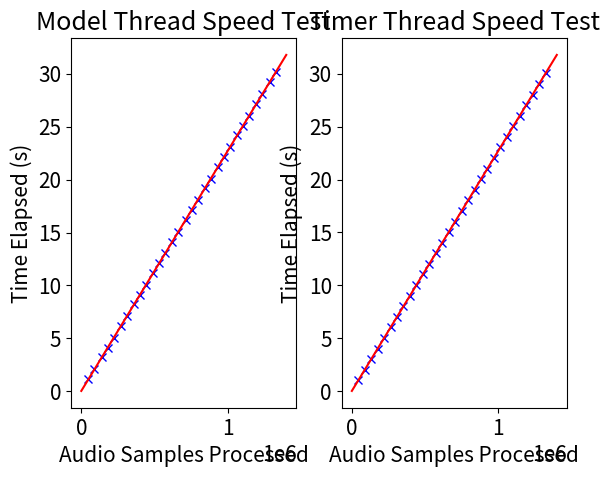

Python code for this plot:
import numpy as np
import matplotlib.pyplot as plt
import matplotlib

matplotlib.rcParams.update({'font.size': 15})


# all the values to plot the model graph
model_samples = np.asarray([49152,90112,139264,180224,221184,270336,311296,360448,401408,442368,491520,532480,573440,622592,663552,712704,753664,794624,843776,884736,933888,974848,1015808,1064960,1105920,1146880,1196032,1236992,1286144,1327104])
model_avg = np.asarray([1.153782,2.083612,3.195716,4.11577,5.045754,6.165648,7.095624,8.201744,9.1338448,10.06572,11.18362,12.11378,13.03384,14.1457,15.07372,16.1957,17.12378,18.05184,19.16392,20.0955,21.21186,22.14354,23.0656,24.1837,25.10556,26.04556,27.15564,28.08194,29.19562,30.12368])
model_min = np.asarray([1.14197,2.07202,3.19152,4.11156,5.04161,6.16151,7.0916,8.19189,9.122214,10.0617,11.172,12.1022,13.0224,14.1416,15.0619,16.1915,17.1215,18.042,19.1525,20.0915,21.202,22.1315,23.0611,24.1719,25.1016,26.0413,27.1516,28.072,29.1915,30.1119])
model_max = np.asarray([1.16184,2.09154,3.20186,4.12199,5.05167,6.17197,7.10163,8.21197,9.14163,10.0719,11.1917,12.1218,13.042,14.1517,15.0819,16.2018,17.132,18.0617,19.1724,20.1016,21.222,22.1516,23.0718,24.1916,25.1117,26.0519,27.1617,28.0919,29.2017,30.1319])

# all the values to plot the timer graph
timer_samples = np.asarray([44105.8,88247.6,132359.2,176425.8,220506.4,264604,308719.2,352803.4,396930.6,441049.4,485140.6,529232,573320.8,617429,661500.8,705600,749719.4,793959.4,837905.6,882012.6,926127.2,970223.2,1014324.2,1058400.6,1102584,1146619.6,1190725.2,1234809.2,1278903,1323009.6])
timer_avg = np.asarray([1.028438,2.038484,3.032226,4.026438,5.030266,6.028464,7.032084,8.03051,9.040424,10.03236,11.03848,12.03218,13.02838,14.0321,15.03036,16.02038,17.03032,18.04236,19.02638,20.03038,21.0323,22.03044,23.03034,24.03038,25.0422,26.02822,27.03836,28.02826,29.03028,30.03024])
timer_min = np.asarray([1.02074,2.03044,3.03016,4.02042,5.02069,6.02046,7.03005,8.02081,9.03052,10.0302,11.0305,12.0301,13.0204,14.03,15.0204,16.0107,17.0205,18.0401,19.0203,20.0206,21.03,22.0209,23.0206,24.021,25.0401,26.0203,27.0307,28.0203,29.0205,30.0203])
timer_max = np.asarray([1.04024,2.05048,3.04017,4.04038,5.0401,6.04029,7.04002,8.04023,9.05099,10.0402,11.0504,12.0401,13.0403,14.04,15.0403,16.0305,17.0402,18.0505,19.0307,20.0404,21.0407,22.0404,23.0401,24.0403,25.05,26.0402,27.0405,28.0402,29.0404,30.0401])

if __name__ == '__main__':

	model_assert = model_samples.shape[0] == 30 and model_avg.shape[0] == 30 and model_min.shape[0] == 30 and model_max.shape[0] == 30
	timer_assert = timer_samples.shape[0] == 30 and timer_avg.shape[0] == 30 and timer_min.shape[0] == 30 and timer_max.shape[0] == 30

	if(not (model_assert and timer_assert)):
		print('ERROR: Values copied wrong!')

	# set up the graphs
	fig = plt.figure()
	ax1 = fig.add_subplot(121)
	ax2 = fig.add_subplot(122)

	# set titles/axes
	ax1.set_title('Model Thread Speed Test')
	ax1.set_xlabel('Audio Samples Processed')
	ax1.set_ylabel('Time Elapsed (s)')
	ax1.plot(model_samples,model_avg,'bx')
	model_line = np.polyfit(model_samples,model_avg, 1)
	print('Model_line: ' + str(model_line))

	ax1.plot(np.asarray(list(range(0,1400001))), np.poly1d(model_line)(np.asarray(list(range(0,1400001)))),'r')

	ax2.set_title('Timer Thread Speed Test')
	ax2.set_xlabel('Audio Samples Processed')
	ax2.set_ylabel('Time Elapsed (s)')
	ax2.plot(timer_samples,timer_avg,'bx')
	timer_line = np.polyfit(timer_samples,timer_avg, 1)
	print('Timer_line: ' + str(timer_line))
	
	ax2.plot(np.asarray(list(range(0,1400001))), np.poly1d(timer_line)(np.asarray(list(range(0,1400001)))),'r')

	plt.show()